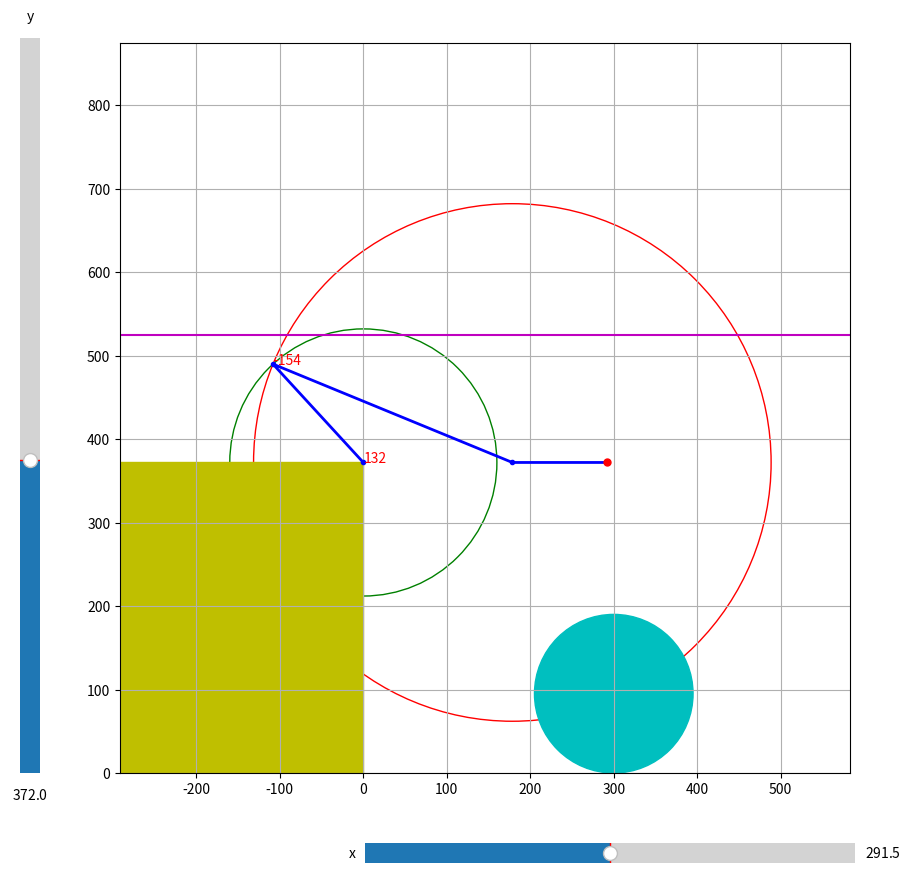

This chart was generated by the following Python code:
# 3軸アームの先端の座標から各サーボモーターの角度を求めるシミュレーション

import numpy as np
import matplotlib.pyplot as plt
import matplotlib.widgets as wg
from matplotlib import patches

# アームの長さ
L0 = 372.0 # mm 地面から第一関節までの高さ
L1 = 160.0 # mm 第一関節から第二関節までの長さ
L2 = 310.0 # mm 第二関節から第三関節までの長さ
L3 = 113.0 # mm 第三関節から吸着部の中心までの長さ
xmax = L1+L2+L3
ymax = 2*L0

# グラフサイズを決める
plt.figure(figsize=(10, 10))
# 左側と下側に余白を作る
plt.subplots_adjust(left=0.15, bottom=0.15)
# グラフの最大値，最小値 [xmin, xmax, ymin, ymax]
plt.axis([-xmax*0.5, xmax, 0.0, xmax*1.5])
# グリッドを表示
plt.grid()
# スケールを合わせる
plt.gca().set_aspect('equal', adjustable='box')

def calc_rad2(r, h):
    """
    座標ベースで計算する
    """
    a0 = (r - L3)**2 + (h - L0)**2
    if a0 > (L1 + L2)**2 or a0 < (L1 - L2)**2:
        print('out of range')
        return np.array([0, 0, 0, 0]), np.array([0, 0, 0, 0]), 0, 0
    a1 = (a0 + L1**2 - L2**2)/2
    a2 = np.sqrt(a0*(L1**2) - a1**2)
    xn = (a1*(r - L3) - (h - L0)*a2)/a0
    yn = (a1*(h - L0) + (r - L3)*a2)/a0
    x0 = 0.0
    y0 = L0
    x1 = xn
    y1 = yn + L0
    x2 = r - L3
    y2 = h
    x3 = r
    y3 = h
    x_array = np.array([x0, x1, x2, x3])
    y_array = np.array([y0, y1, y2, y3])
    theta0 = np.arctan2(yn, xn)
    theta1 = np.arctan2(h - L0 - yn, r - L3 - xn) - theta0
    return x_array, y_array, theta0, theta1

# アームの初期座標
x = xmax/2
y = ymax/2
x_array, y_array, theta0, theta1 = calc_rad2(x, y)
a = plt.text(x_array[0], y_array[0], str(int(theta0*180/np.pi)), fontsize=10, color='r')
b = plt.text(x_array[1], y_array[1], str(int(theta1*180/np.pi)), fontsize=10, color='r')
# ms:マーカーの大きさ lw:線の太さ
l, = plt.plot(x_array, y_array, "ro-", ms=3, lw=2, color='b')
w, = plt.plot(x, y, "o-", ms=5, color='r')
# (0, L0)を中心とする円を描く
circle0 = plt.Circle((0, L0), L1, fill=False, color='g')
plt.gca().add_patch(circle0)
# (x, y)を中心とする円を描く
circle1 = plt.Circle((x-L3, y), L2, fill=False, color='r')
plt.gca().add_patch(circle1)
# ボールを描く
ball_x = 300
circle2 = plt.Circle((ball_x, 190/2), 190/2, fill=True, color='c')
plt.gca().add_patch(circle2)
# ロボットを描く
robot = patches.Rectangle(xy=(-xmax*0.5, 0), width=xmax*0.5, height=L0, color='y')
plt.gca().add_patch(robot)
# 高さ525mmの水平線を描く(サイロ)
plt.hlines(525, -xmax*0.5, xmax, "m")
# x0, y0, width, height
ax_x = plt.axes([0.405, 0.05, 0.49, 0.04])
ax_y = plt.axes([0.05, 0.15, 0.04, 0.735])
sli_x = wg.Slider(ax_x, 'x', 0, xmax, valinit=x, valstep=0.1)
sli_y = wg.Slider(ax_y, 'y', 0, xmax*1.5, orientation='vertical', valinit=y, valstep=0.1)

def update(val):
    sx = sli_x.val
    sy = sli_y.val
    x_array, y_array, theta0, theta1 = calc_rad2(sx, sy)
    l.set_data(x_array, y_array)
    w.set_data(sx, sy)
    a.set_position((x_array[0], y_array[0]))
    b.set_position((x_array[1], y_array[1]))
    # a.set_text(str(int(theta0*180/np.pi)))
    # b.set_text(str(int(theta1*180/np.pi)))
    # (sx, sy)を中心とする円を描く
    circle1.center = (sx - L3, sy)

sli_x.on_changed(update)
sli_y.on_changed(update)
plt.show()